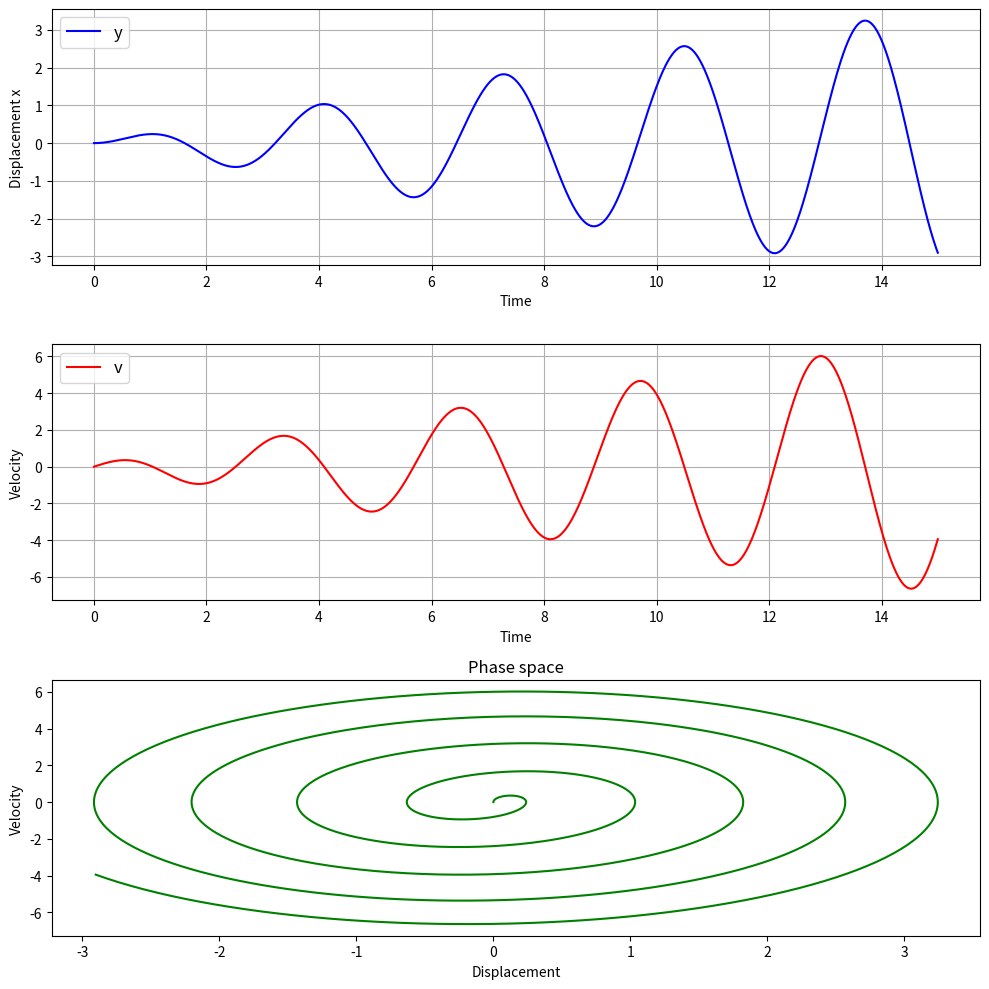

Generate this figure with matplotlib:
import numpy as np
import matplotlib.pyplot as plt
from scipy.integrate import solve_ivp, odeint
omega = 2.0
x_0 = 0.0
v_0 = 0.0
t_max = 15
dt = 0.01
gamma = 0.2
F = 1
def ho(t,y):
    x,v = y
    dxdt = v
    dvdt =  -omega**2 * x + F*np.cos(1.9*t)
    return [dxdt, dvdt]
y_0 = [x_0,v_0]
t_span = np.linspace(0, t_max, int(t_max/dt))
sol = solve_ivp(ho, (0, t_max), y_0, t_eval=t_span)
t = sol.t
x = sol.y[0]
v = sol.y[1]

plt.figure(figsize = (10,10))

plt.subplot(3,1,1)
plt.plot(t, x, 'b-', label = '1')
plt.xlabel('Time')
plt.ylabel('Displacement x')
plt.grid()
plt.legend('y',loc = 'upper left', fontsize = 'large')

plt.subplot(3,1,2)
plt.plot(t,v,'r-', label = '1')
plt.xlabel('Time')
plt.ylabel('Velocity')
plt.grid()
plt.legend('v', loc = 'upper left', fontsize = 'large')

plt.subplot(3,1,3)
plt.plot(x,v, 'g-', label = '2')
plt.xlabel('Displacement')
plt.ylabel('Velocity')
plt.title('Phase space')
plt.tight_layout()
plt.show()
plt.savefig('无阻尼受迫振动.pdf')